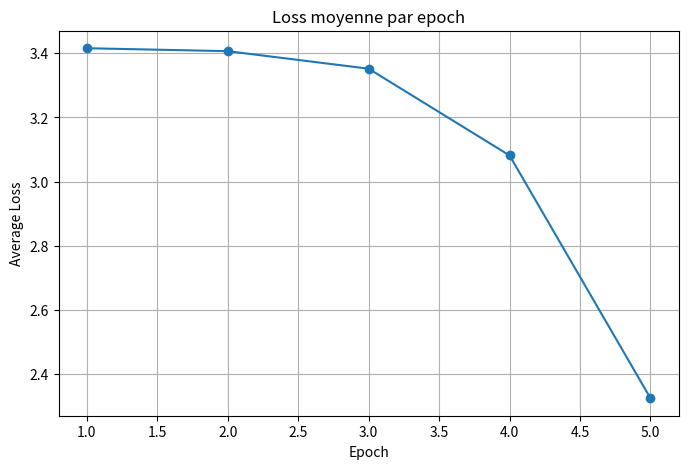

Reproduce this figure in Python.
import matplotlib.pyplot as plt

# Liste pour stocker la loss moyenne de chaque epoch
epoch_losses = [3.4161, 3.4069, 3.3522, 3.0816, 2.3243]

# Tracer la courbe
plt.figure(figsize=(8,5))
plt.plot(range(1, len(epoch_losses)+1), epoch_losses, marker='o')
plt.title("Loss moyenne par epoch")
plt.xlabel("Epoch")
plt.ylabel("Average Loss")
plt.grid(True)
plt.show()